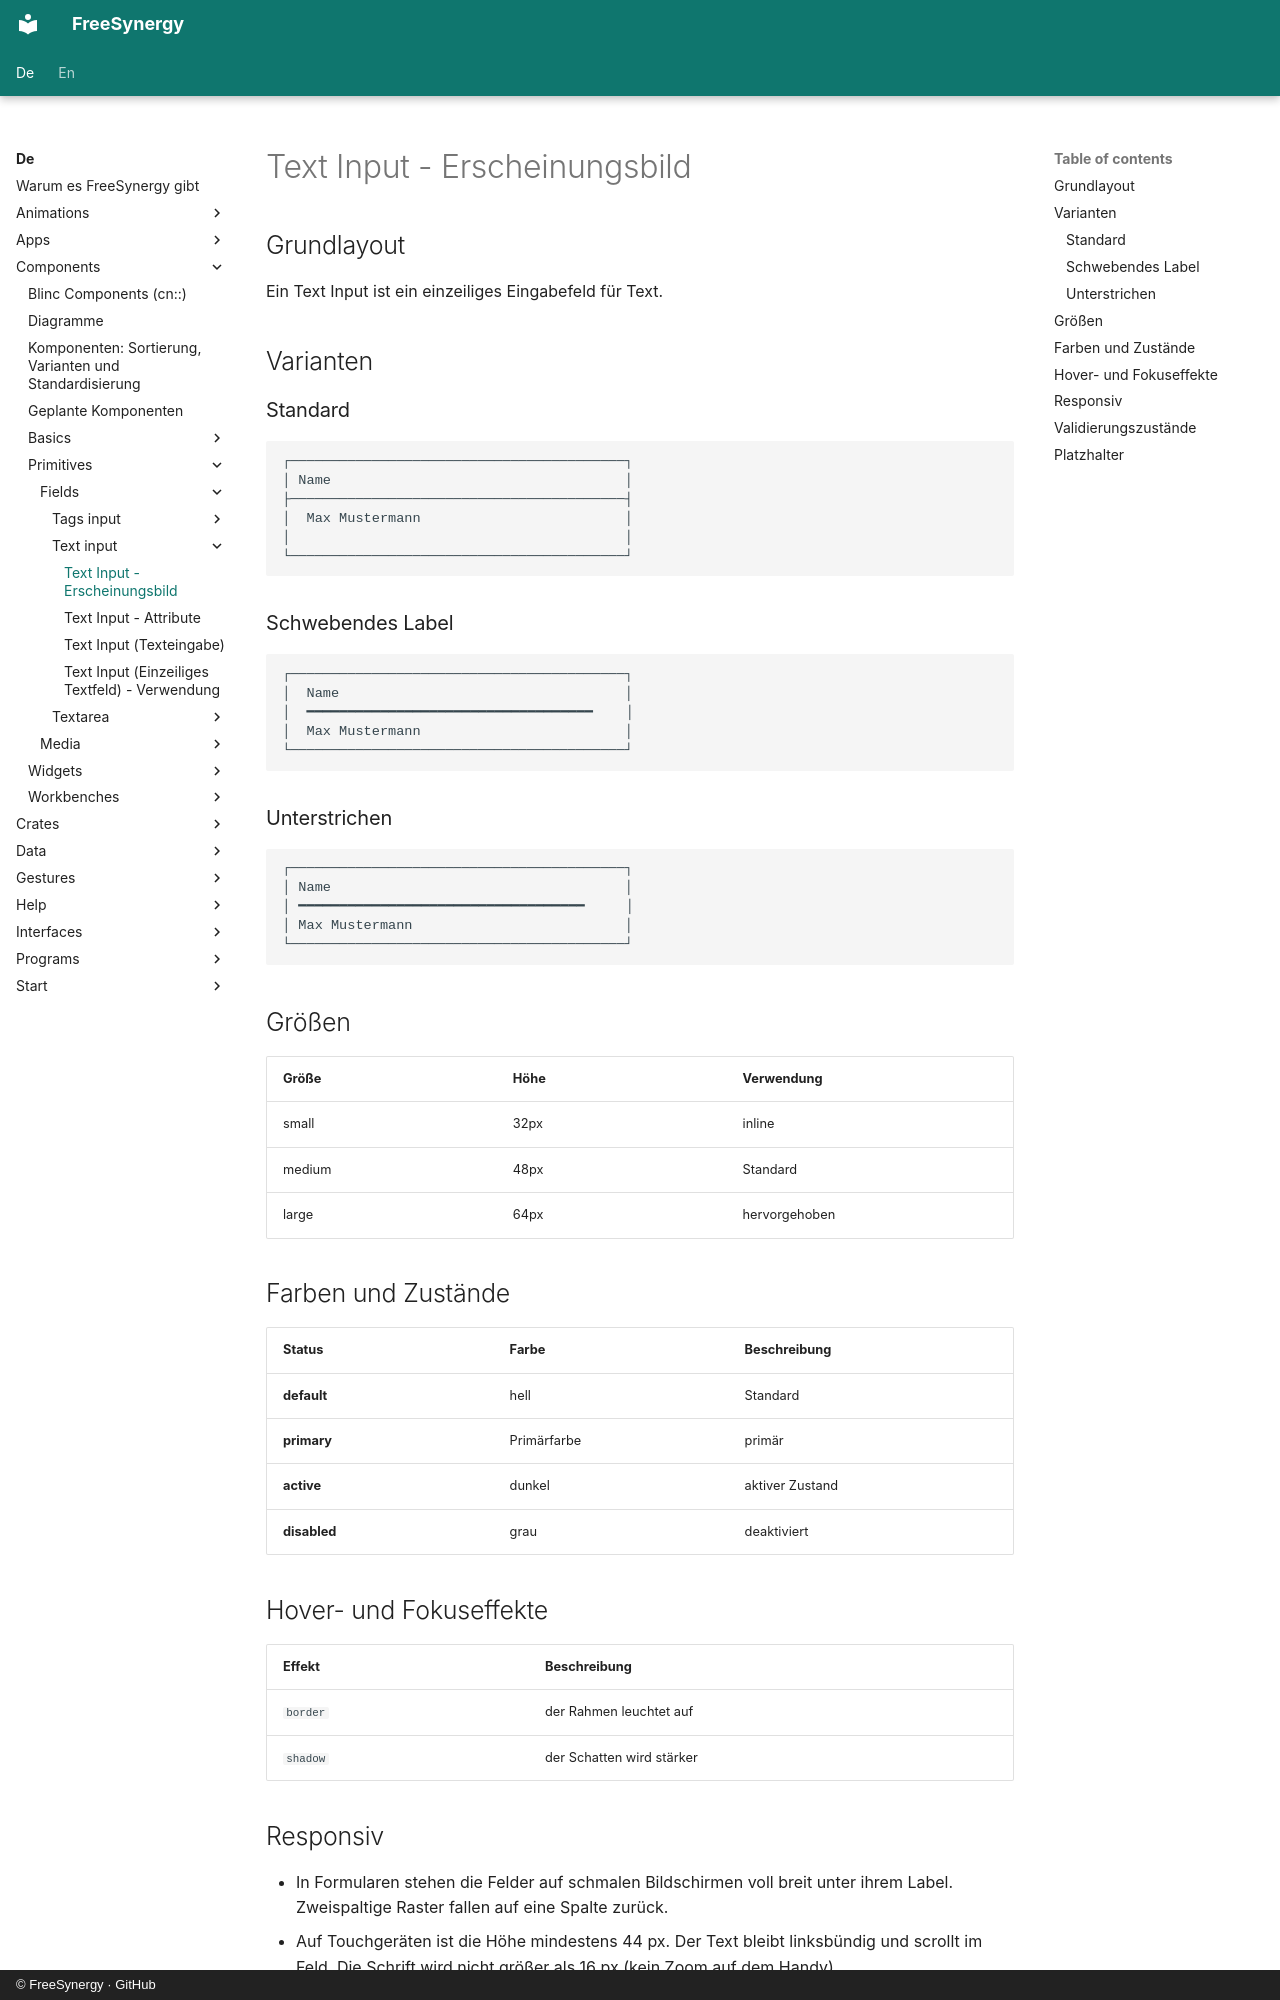

repository: FreeSynergy/fs-documentation · page: de/components/primitives/fields/text-input/appearance/index.html · generator: mkdocs · copyright: © FreeSynergy · GitHub

# Text Input - Erscheinungsbild

## Grundlayout

Ein Text Input ist ein einzeiliges Eingabefeld für Text.

## Varianten

### Standard

```
┌─────────────────────────────────────────┐
│ Name                                    │
├─────────────────────────────────────────┤
│  Max Mustermann                         │
│                                         │
└─────────────────────────────────────────┘
```

### Schwebendes Label

```
┌─────────────────────────────────────────┐
│  Name                                   │
│  ━━━━━━━━━━━━━━━━━━━━━━━━━━━━━━━━━━━    │
│  Max Mustermann                         │
└─────────────────────────────────────────┘
```

### Unterstrichen

```
┌─────────────────────────────────────────┐
│ Name                                    │
│ ━━━━━━━━━━━━━━━━━━━━━━━━━━━━━━━━━━━     │
│ Max Mustermann                          │
└─────────────────────────────────────────┘
```

## Größen

| Größe | Höhe | Verwendung |
|-------|------|------------|
| small | 32px | inline |
| medium | 48px | Standard |
| large | 64px | hervorgehoben |

## Farben und Zustände

| Status | Farbe | Beschreibung |
|--------|-------|--------------|
| **default** | hell | Standard |
| **primary** | Primärfarbe | primär |
| **active** | dunkel | aktiver Zustand |
| **disabled** | grau | deaktiviert |

## Hover- und Fokuseffekte

| Effekt | Beschreibung |
|--------|--------------|
| `border` | der Rahmen leuchtet auf |
| `shadow` | der Schatten wird stärker |
